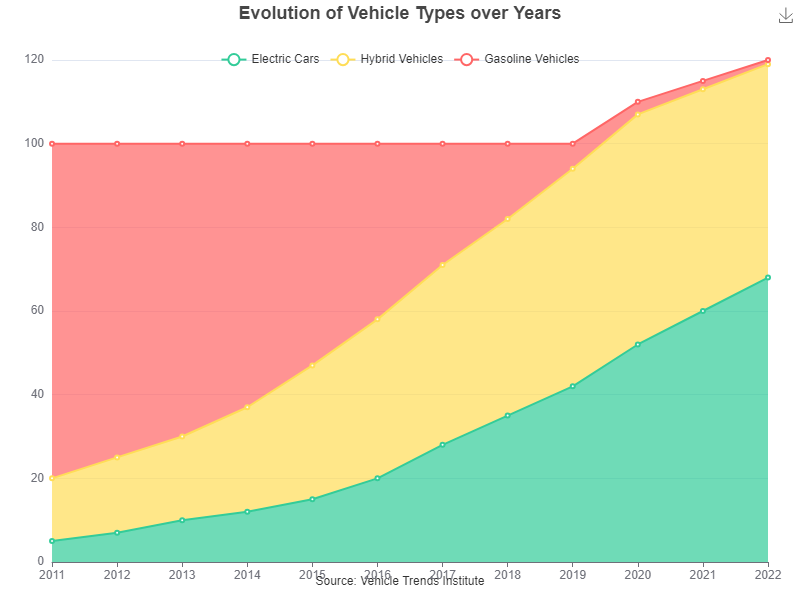

Source data for this figure (header and first rows):
Year, Electric Cars, Hybrid Vehicles, Gasoline Vehicles
2011, 5, 15, 80
2012, 7, 18, 75
2013, 10, 20, 70
2014, 12, 25, 63
2015, 15, 32, 53
2016, 20, 38, 42
2017, 28, 43, 29
2018, 35, 47, 18
2019, 42, 52, 6
2020, 52, 55, 3
2021, 60, 53, 2
2022, 68, 51, 1
